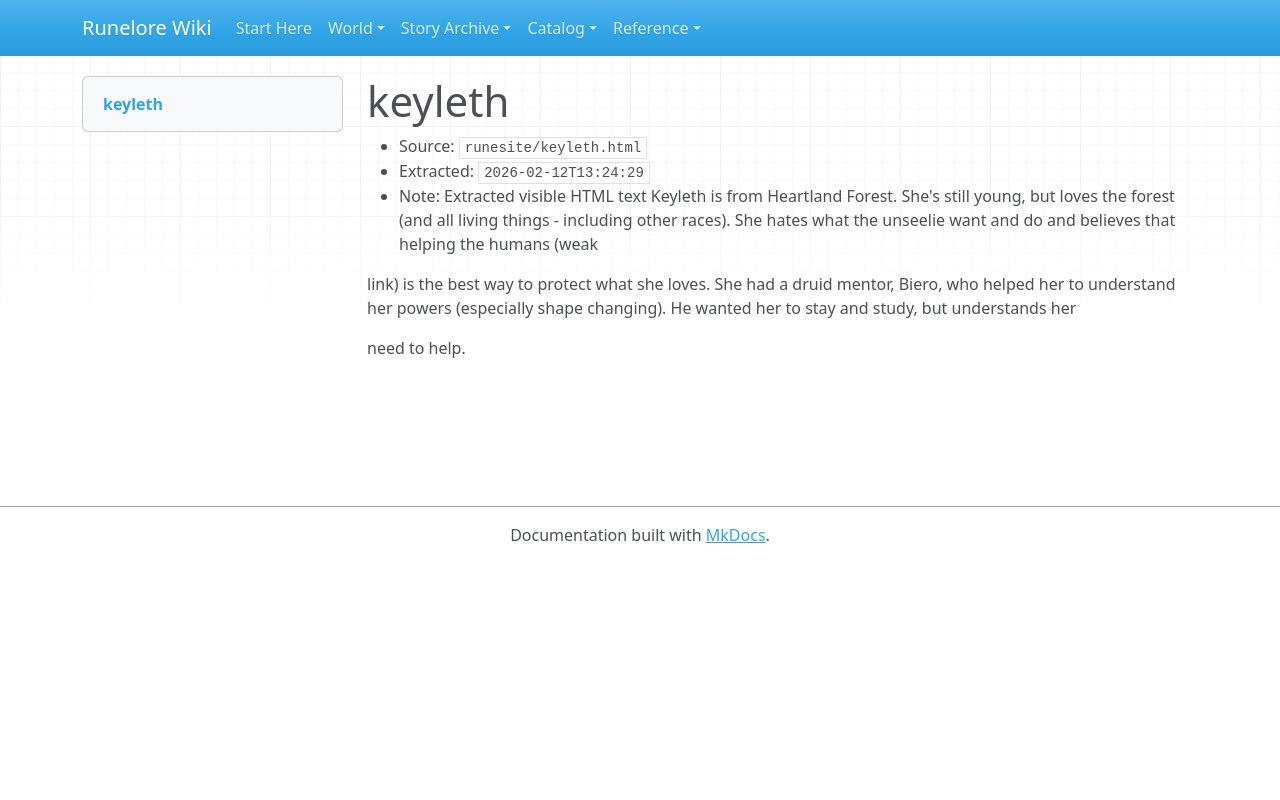

repository: chuff80/runednd · page: raw/runesite/keyleth.html/index.html · generator: mkdocs

# keyleth

- Source: `runesite/keyleth.html`
- Extracted: `2026-02-12T13:24:29`
- Note: Extracted visible HTML text
Keyleth is from Heartland Forest. She's still young, but loves the forest (and all living things - including other races). She hates what the unseelie want and do and believes that helping the humans (weak

link) is the best way to protect what she loves. She had a druid mentor, Biero, who helped her to understand her powers (especially shape changing). He wanted her to stay and study, but understands her

need to help.
